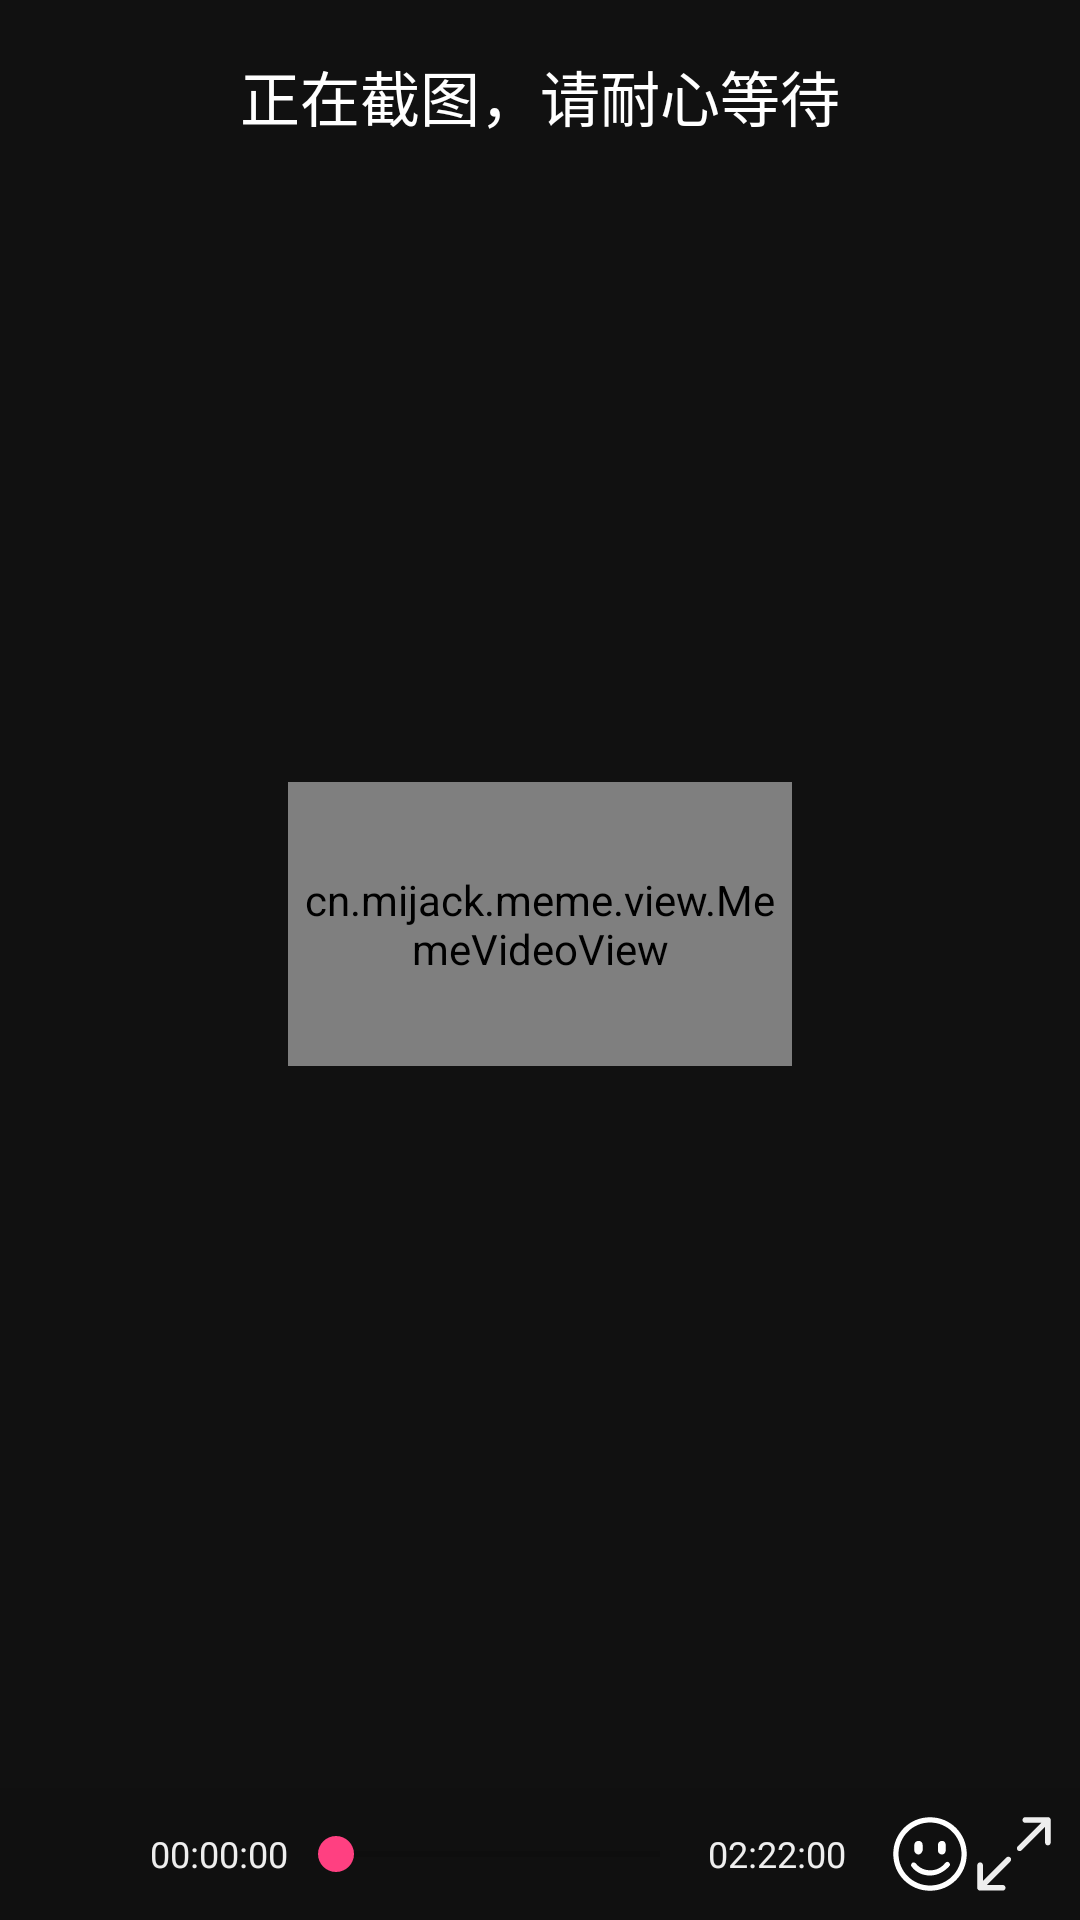

Write the Android layout XML for this screen, with the resource values it uses.
<!-- AndroidManifest.xml: application theme AppTheme.NoActionBar -->
<!-- res/layout/activity_player_meme.xml -->
<?xml version="1.0" encoding="utf-8"?>
<android.support.constraint.ConstraintLayout xmlns:android="http://schemas.android.com/apk/res/android"
    xmlns:app="http://schemas.android.com/apk/res-auto"
    xmlns:tools="http://schemas.android.com/tools"
    android:id="@+id/activity_main"
    android:layout_width="match_parent"
    android:layout_height="match_parent"
    android:background="#111111">

    <ImageView
        android:id="@+id/idBack"
        android:layout_width="48dp"
        android:layout_height="48dp"
        android:layout_margin="8dp"
        app:layout_constraintLeft_toLeftOf="parent"
        app:layout_constraintTop_toTopOf="parent" />
    
    <cn.mijack.meme.view.MemeVideoView
        android:id="@+id/id_videoview"
        android:layout_width="0dp"
        android:layout_height="0dp"
        android:layout_marginLeft="@dimen/videoViewMargin"
        android:layout_marginRight="@dimen/videoViewMargin"
        tools:background="#fff"
        app:layout_constraintLeft_toLeftOf="parent"
        app:layout_constraintRight_toRightOf="parent"
        app:layout_constraintDimensionRatio="h,16:9"
        app:layout_constraintBottom_toBottomOf="parent"
        app:layout_constraintTop_toTopOf="parent"
        android:layout_marginBottom="24dp" />

    <LinearLayout
        android:id="@+id/controlBack"
        android:layout_width="match_parent"
        android:layout_height="wrap_content"
        android:background="#66111111"
        android:gravity="center_vertical"
        android:orientation="horizontal"
        android:padding="8dp"
        app:layout_constraintBottom_toBottomOf="parent"
        app:layout_constraintLeft_toLeftOf="parent"
        app:layout_constraintRight_toRightOf="parent">

        <ImageView
            android:id="@+id/idPlayPause"
            android:layout_width="28dp"
            android:layout_height="28dp"
            android:src="@drawable/ic_pause" />

        <TextView
            android:id="@+id/id_current_time"
            style="@style/TextAppearance.AppCompat.Caption"
            android:layout_width="wrap_content"
            android:layout_height="wrap_content"
            android:layout_marginLeft="14dp"
            android:text="00:00:00"
            android:textColor="#eeeeee" />

        <SeekBar
            android:id="@+id/id_progress"
            android:layout_width="0dp"
            android:layout_height="wrap_content"
            android:layout_weight="1"
            android:max="100"
            android:progress="0" />

        <TextView
            android:id="@+id/id_total_time"
            style="@style/TextAppearance.AppCompat.Caption"
            android:layout_width="wrap_content"
            android:layout_height="wrap_content"
            android:layout_marginRight="14dp"
            android:text="02:22:00"
            android:textColor="#eeeeee" />

        <ImageView
            android:id="@+id/idMeme"
            android:layout_width="28dp"
            android:layout_height="28dp"
            android:src="@drawable/ic_emoji_white" />

        <ImageView
            android:id="@+id/id_full_screen"
            android:layout_width="28dp"
            android:layout_height="28dp"
            android:src="@drawable/ic_fullscreen" />
    </LinearLayout>


    <android.support.v7.widget.RecyclerView
        android:id="@+id/recyclerView"
        android:layout_width="0dp"
        android:layout_height="0dp"
        app:layout_constraintBottom_toBottomOf="parent"
        app:layout_constraintLeft_toLeftOf="parent"
        app:layout_constraintRight_toRightOf="parent" />

    <TextView
        android:id="@+id/msg"
        android:text="正在截图，请耐心等待"
        android:textColor="#fff"
        app:layout_constraintLeft_toLeftOf="parent"
        app:layout_constraintTop_toTopOf="@id/idBack"
        app:layout_constraintBottom_toBottomOf="@id/idBack"
        style="@style/TextAppearance.AppCompat.Title"
        app:layout_constraintRight_toRightOf="parent"
        android:layout_width="wrap_content"
        android:layout_height="wrap_content" />
</android.support.constraint.ConstraintLayout>
<!-- resources referenced by this layout -->
<resources>
  <dimen name="videoViewMargin">96dp</dimen>
  <!-- drawable ic_emoji_white (drawable) -->
  <vector android:height="24dp" android:viewportHeight="1024.0"
      android:viewportWidth="1024.0" android:width="24dp" xmlns:android="http://schemas.android.com/apk/res/android">
      <path android:fillColor="#ffffff" android:pathData="M512,960c-249.6,0 -448,-198.4 -448,-448s198.4,-448 448,-448 448,198.4 448,448 -198.4,448 -448,448zM512,128C300.8,128 128,300.8 128,512s172.8,384 384,384 384,-172.8 384,-384 -172.8,-384 -384,-384zM512,774.4c-89.6,0 -172.8,-38.4 -224,-108.8 -12.8,-12.8 -6.4,-32 6.4,-44.8 12.8,-12.8 32,-6.4 44.8,6.4 44.8,57.6 108.8,83.2 179.2,83.2 70.4,0 134.4,-32 179.2,-89.6 12.8,-12.8 32,-19.2 44.8,-6.4s19.2,32 6.4,44.8c-64,70.4 -147.2,115.2 -236.8,115.2zM371.2,518.4c-25.6,0 -51.2,-25.6 -51.2,-51.2v-64c0,-25.6 19.2,-51.2 51.2,-51.2s51.2,19.2 51.2,51.2v64c-6.4,25.6 -25.6,51.2 -51.2,51.2zM659.2,518.4c-25.6,0 -51.2,-19.2 -51.2,-51.2v-64c0,-25.6 19.2,-51.2 51.2,-51.2s44.8,25.6 44.8,51.2v64c0,25.6 -19.2,51.2 -44.8,51.2z"/>
  </vector>
  <!-- drawable ic_fullscreen (drawable) -->
  <vector android:height="24dp" android:viewportHeight="1024.0"
      android:viewportWidth="1024.0" android:width="24dp" xmlns:android="http://schemas.android.com/apk/res/android">
      <path android:fillColor="#EEEEEE" android:pathData="M419.3,554.9L133.4,840.7V648.4c0,-19 -15.4,-34.4 -34.4,-34.4 -19,0 -34.4,15.4 -34.4,34.4v269.1c-2.2,10.8 0.9,22.4 9.2,30.7 6.8,6.8 15.8,10.1 24.7,9.9 0.2,0 0.4,0 0.5,0h275.4c19,0 34.4,-15.4 34.4,-34.4 0,-19 -15.4,-34.4 -34.4,-34.4H180.6l286.6,-286.6c13.2,-13.2 13.2,-34.7 0,-47.9 -13.2,-13.2 -34.6,-13.2 -47.9,-0zM950.3,73.2c-6.8,-6.8 -15.8,-10.1 -24.7,-9.9 -0.2,-0 -0.4,-0 -0.5,-0H649.7c-19,0 -34.4,15.4 -34.4,34.4 0,19 15.4,34.4 34.4,34.4h193.8L556.9,418.7c-13.2,13.2 -13.2,34.7 0,47.9 13.2,13.2 34.6,13.2 47.9,0L890.6,180.6v192.4c0,19 15.4,34.4 34.4,34.4 19,0 34.4,-15.4 34.4,-34.4V103.9c2.2,-10.8 -0.9,-22.4 -9.2,-30.8z"/>
  </vector>
  <style name="AppTheme.NoActionBar">
          <item name="windowActionBar">false</item>
          <item name="windowNoTitle">true</item>
      </style>
</resources>
